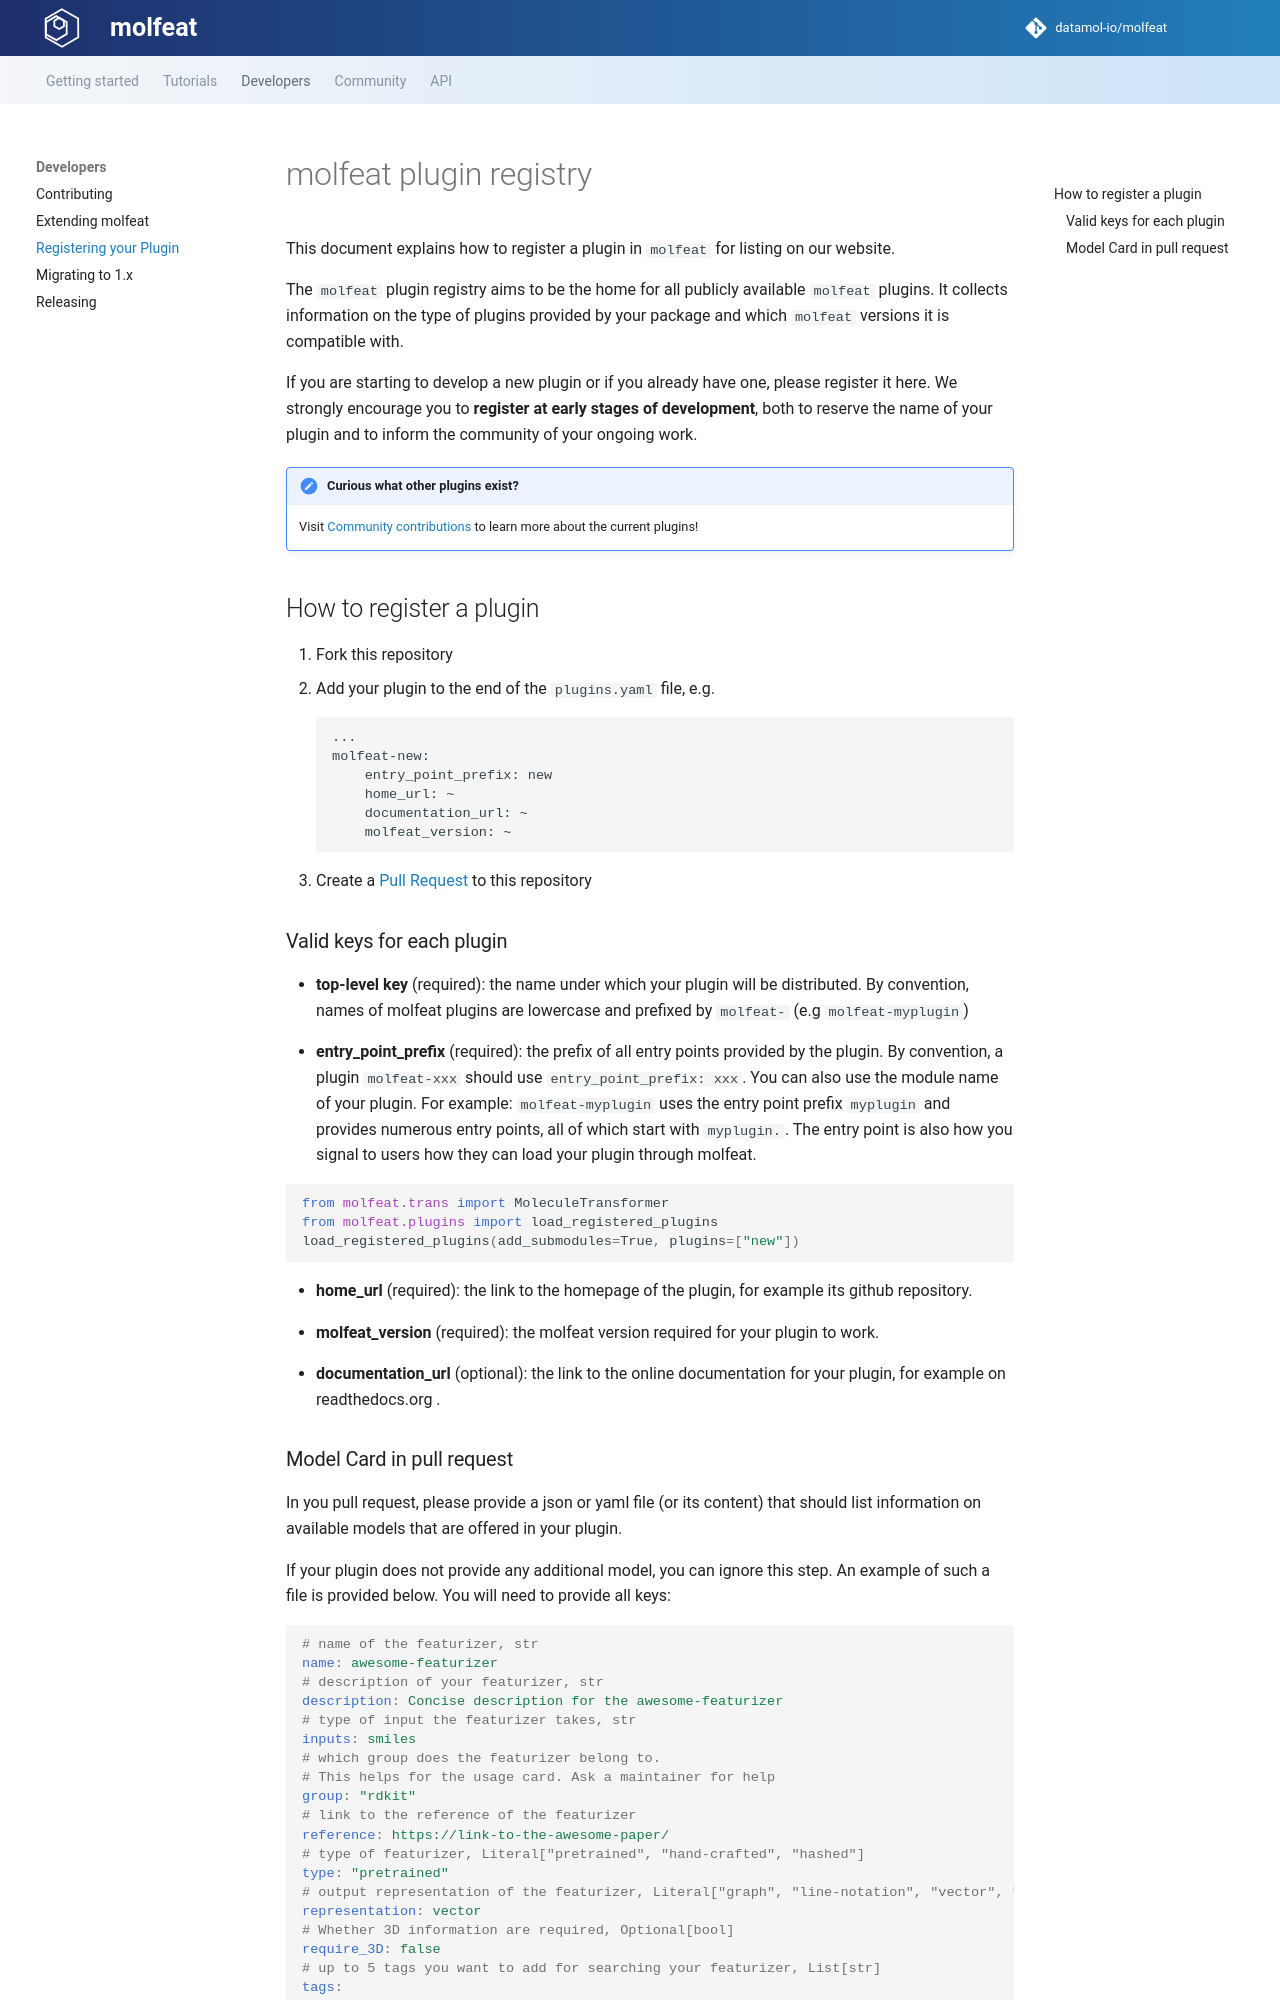

repository: datamol-io/molfeat · page: main/developers/register-plugin.html · generator: mkdocs

# molfeat plugin registry

This document explains how to register a plugin in `molfeat` for listing on our website. 

The `molfeat` plugin registry aims to be the home for all publicly available `molfeat` plugins. It
collects information on the type of plugins provided by your package and which `molfeat` versions it is compatible with.

If you are starting to develop a new plugin or if you already have one, please register it here.
We strongly encourage you to **register at early stages of development**, both to reserve the name of your plugin and to inform the community of your ongoing work.

!!! note annotate "Curious what other plugins exist?"
    Visit [Community contributions](../community/contributions.md) to learn more about the current plugins!

## How to register a plugin

1. Fork this repository
2. Add your plugin to the end of the `plugins.yaml` file, e.g.
    ```
    ...
    molfeat-new:
        entry_point_prefix: new
        home_url: ~
        documentation_url: ~
        molfeat_version: ~

    ```
3. Create a [Pull Request](https://github.com/datamol-io/molfeat/pulls) to this repository

### Valid keys for each plugin

- __top-level key__ (required):
the name under which your plugin will be distributed.
By convention, names of molfeat plugins are lowercase and prefixed by `molfeat-` (e.g `molfeat-myplugin`)

- __entry_point_prefix__ (required):
the prefix of all entry points provided by the plugin.
By convention, a plugin `molfeat-xxx` should use `entry_point_prefix: xxx`. You can also use the module name of your plugin. For example: `molfeat-myplugin` uses the entry point prefix `myplugin` and provides numerous entry points, all of which start with `myplugin.`. The entry point is also how you signal to users how they can load your plugin through molfeat. 

```python
from molfeat.trans import MoleculeTransformer
from molfeat.plugins import load_registered_plugins
load_registered_plugins(add_submodules=True, plugins=["new"])
```

- __home_url__ (required):
the link to the homepage of the plugin, for example its github repository.

- __molfeat_version__ (required):
the molfeat version required for your plugin to work.

- __documentation_url__ (optional):
the link to the online documentation for your plugin, for example on readthedocs.org .
